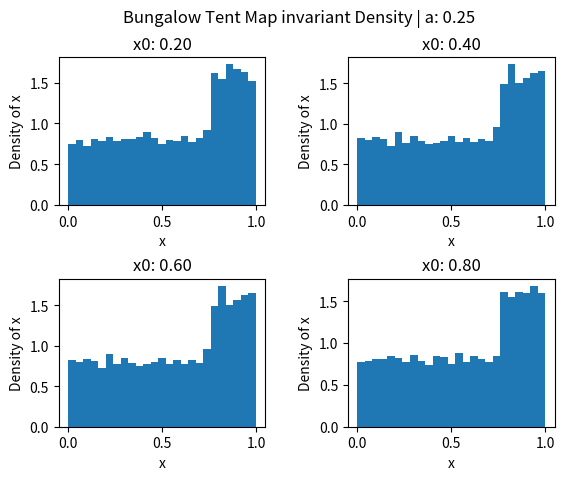

Reproduce this figure in Python.
import matplotlib.pyplot as plt

#Bungalow Tent Map
def f(x,a):
	if(x<a):
		return (1-a)*x/a
	elif(x<0.5):
		return 2*a*x/(1-2*a) + (1-3*a)/(1-2*a)
	elif(x<1-a):
		return 2*a*(1-x)/(1-2*a) + (1-3*a)/(1-2*a)
	else:
		return (1-a)*(1-x)/a

#invariant density function
def rhoFun(x0,T):
	rho=[]
	xi=x0
	for i in range(T):
		rho.append(f(xi,0.25))
		xi=f(xi,0.25)
	return rho


fig,ax=plt.subplots(2,2)
plt.subplots_adjust(wspace=0.4,hspace=0.5)
x0Val=[[0.2,0.4],[0.6,0.8]]

#loop over axes in subplot, plotting histogram of time evolution
for xAx in range(2):
	for yAx in range(2):
		x0=x0Val[xAx][yAx]
		rho=rhoFun(x0,10000)
		axCur=ax[xAx][yAx]
		axCur.hist(rho,bins=25,density='True')
		axCur.set_title('x0: %.2f'%x0)
		axCur.set_xlabel('x')
		axCur.set_ylabel('Density of x')
fig.suptitle('Bungalow Tent Map invariant Density | a: %.2f'%0.25)
plt.show()